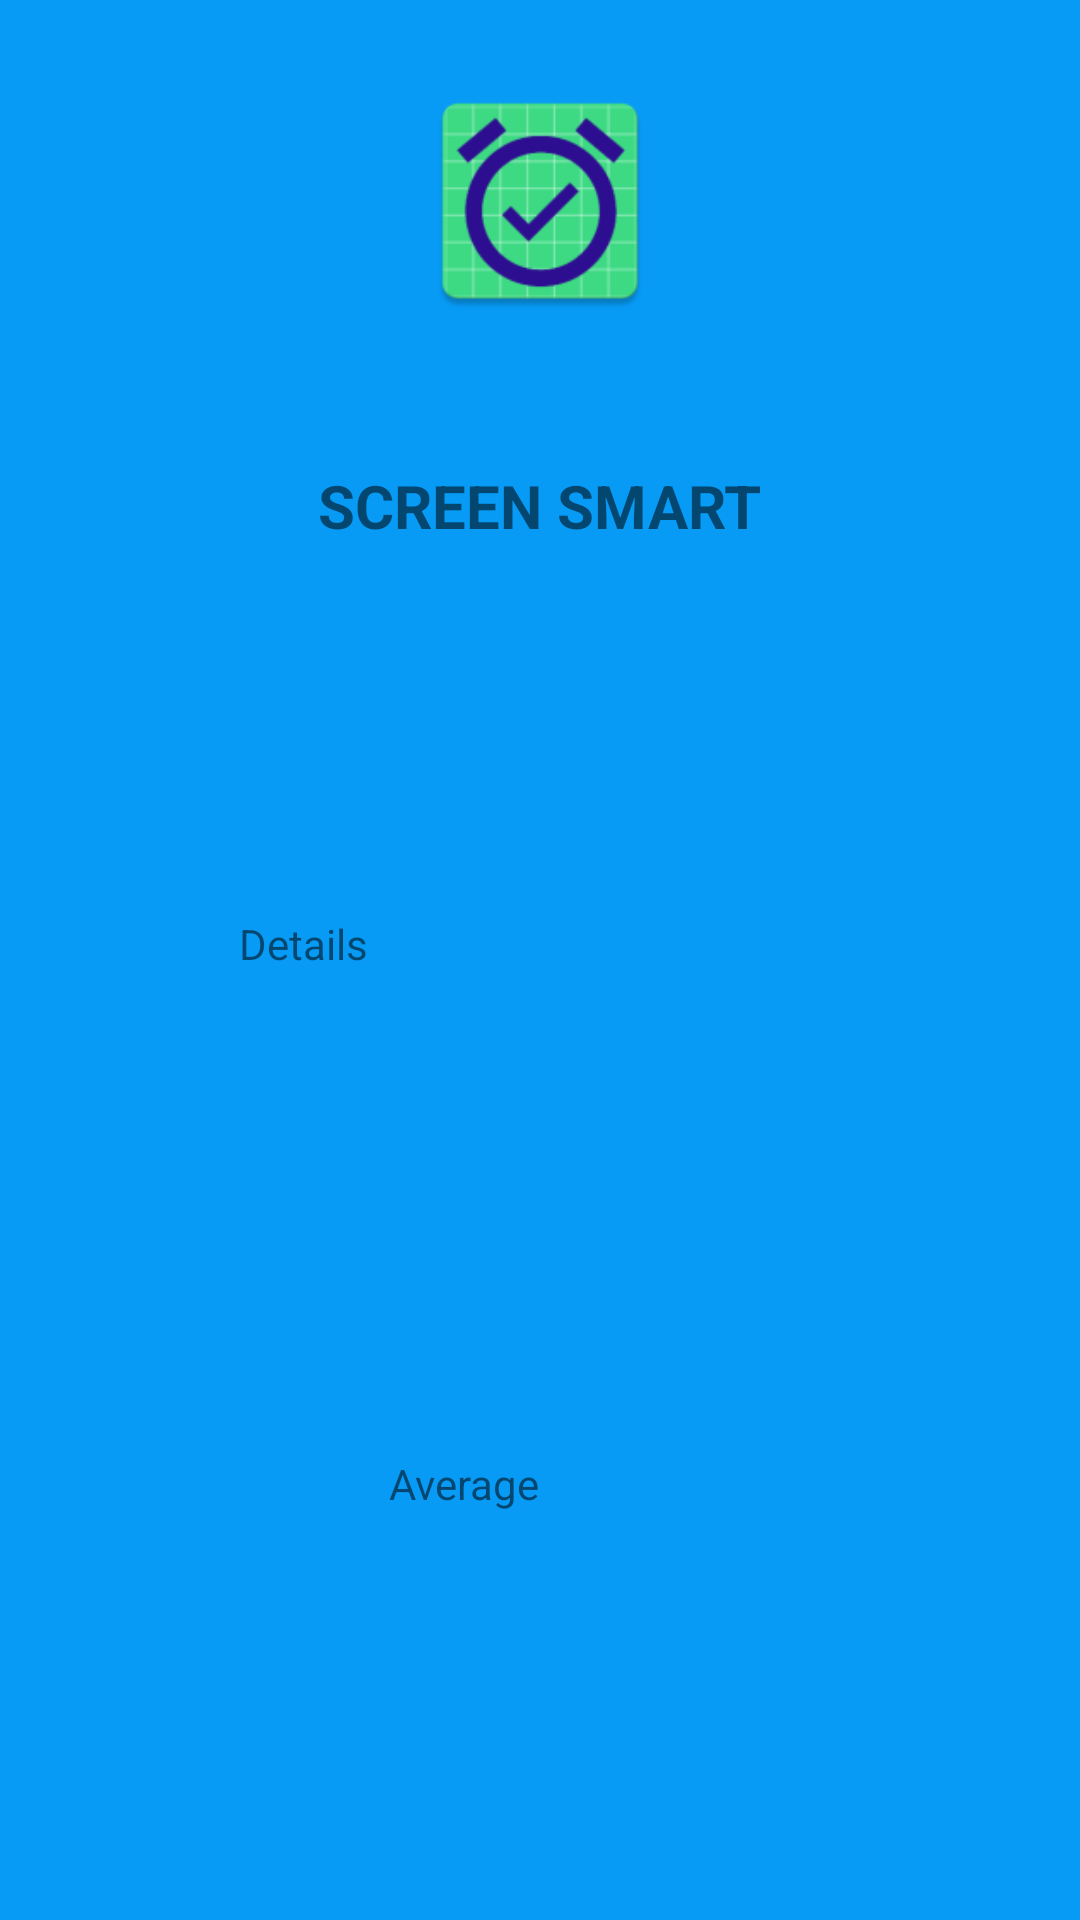

Write the Android layout XML for this screen, with the resource values it uses.
<!-- AndroidManifest.xml: fallback theme Theme.MaterialComponents.DayNight.NoActionBar -->
<!-- res/layout/activity_detail.xml -->
<?xml version="1.0" encoding="utf-8"?>
<androidx.constraintlayout.widget.ConstraintLayout xmlns:android="http://schemas.android.com/apk/res/android"
    xmlns:app="http://schemas.android.com/apk/res-auto"
    xmlns:tools="http://schemas.android.com/tools"
    android:layout_width="match_parent"
    android:layout_height="match_parent"
    android:background="#079BF6"
    tools:context=".DetailActivity">

    <ImageView
        android:id="@+id/imageView3"
        android:layout_width="120dp"
        android:layout_height="82dp"
        android:layout_marginStart="146dp"
        android:layout_marginTop="26dp"
        android:layout_marginEnd="146dp"
        app:layout_constraintEnd_toEndOf="parent"
        app:layout_constraintStart_toStartOf="parent"
        app:layout_constraintTop_toTopOf="parent"
        app:srcCompat="@mipmap/ic_launcher"
        android:contentDescription="@string/tododetails" />


    <TextView
        android:id="@+id/textView5"
        android:layout_width="180dp"
        android:layout_height="80dp"
        android:layout_marginStart="115dp"
        android:layout_marginTop="47dp"
        android:layout_marginEnd="116dp"
        android:text="@string/screen_smartdetails"
        android:textAlignment="center"
        android:textAllCaps="true"
        android:textSize="20sp"
        android:textStyle="bold"
        app:layout_constraintEnd_toEndOf="parent"
        app:layout_constraintStart_toStartOf="parent"
        app:layout_constraintTop_toBottomOf="@+id/imageView3" />

    <TextView
        android:id="@+id/detailsTextView"
        android:layout_width="200dp"
        android:layout_height="120dp"
        android:layout_marginStart="105dp"
        android:layout_marginTop="70dp"
        android:layout_marginEnd="106dp"
        android:text="@string/details"
        app:layout_constraintEnd_toEndOf="parent"
        app:layout_constraintStart_toStartOf="parent"
        app:layout_constraintTop_toBottomOf="@+id/textView5" />

    <TextView
        android:id="@+id/averageScreenTimeTextView"
        android:layout_width="100dp"
        android:layout_height="70dp"
        android:layout_marginStart="155dp"
        android:layout_marginTop="60dp"
        android:layout_marginEnd="156dp"
        android:text="@string/average"
        app:layout_constraintEnd_toEndOf="parent"
        app:layout_constraintStart_toStartOf="parent"
        app:layout_constraintTop_toBottomOf="@+id/detailsTextView" />

    <Button
        android:id="@+id/backButton"
        android:layout_width="wrap_content"
        android:layout_height="wrap_content"
        android:layout_marginStart="162dp"
        android:layout_marginTop="86dp"
        android:layout_marginEnd="161dp"
        android:text="@string/back"
        app:layout_constraintEnd_toEndOf="parent"
        app:layout_constraintStart_toStartOf="parent"
        app:layout_constraintTop_toBottomOf="@+id/averageScreenTimeTextView" />
</androidx.constraintlayout.widget.ConstraintLayout>
<!-- resources referenced by this layout -->
<resources>
  <!-- mipmap ic_launcher: webp bitmap (mipmap-hdpi, 2950 bytes) -->
  <string name="average">Average</string>
  <string name="back">Back</string>
  <string name="details">Details</string>
  <string name="screen_smartdetails">Screen Smart</string>
  <string name="tododetails">TODO</string>
</resources>
